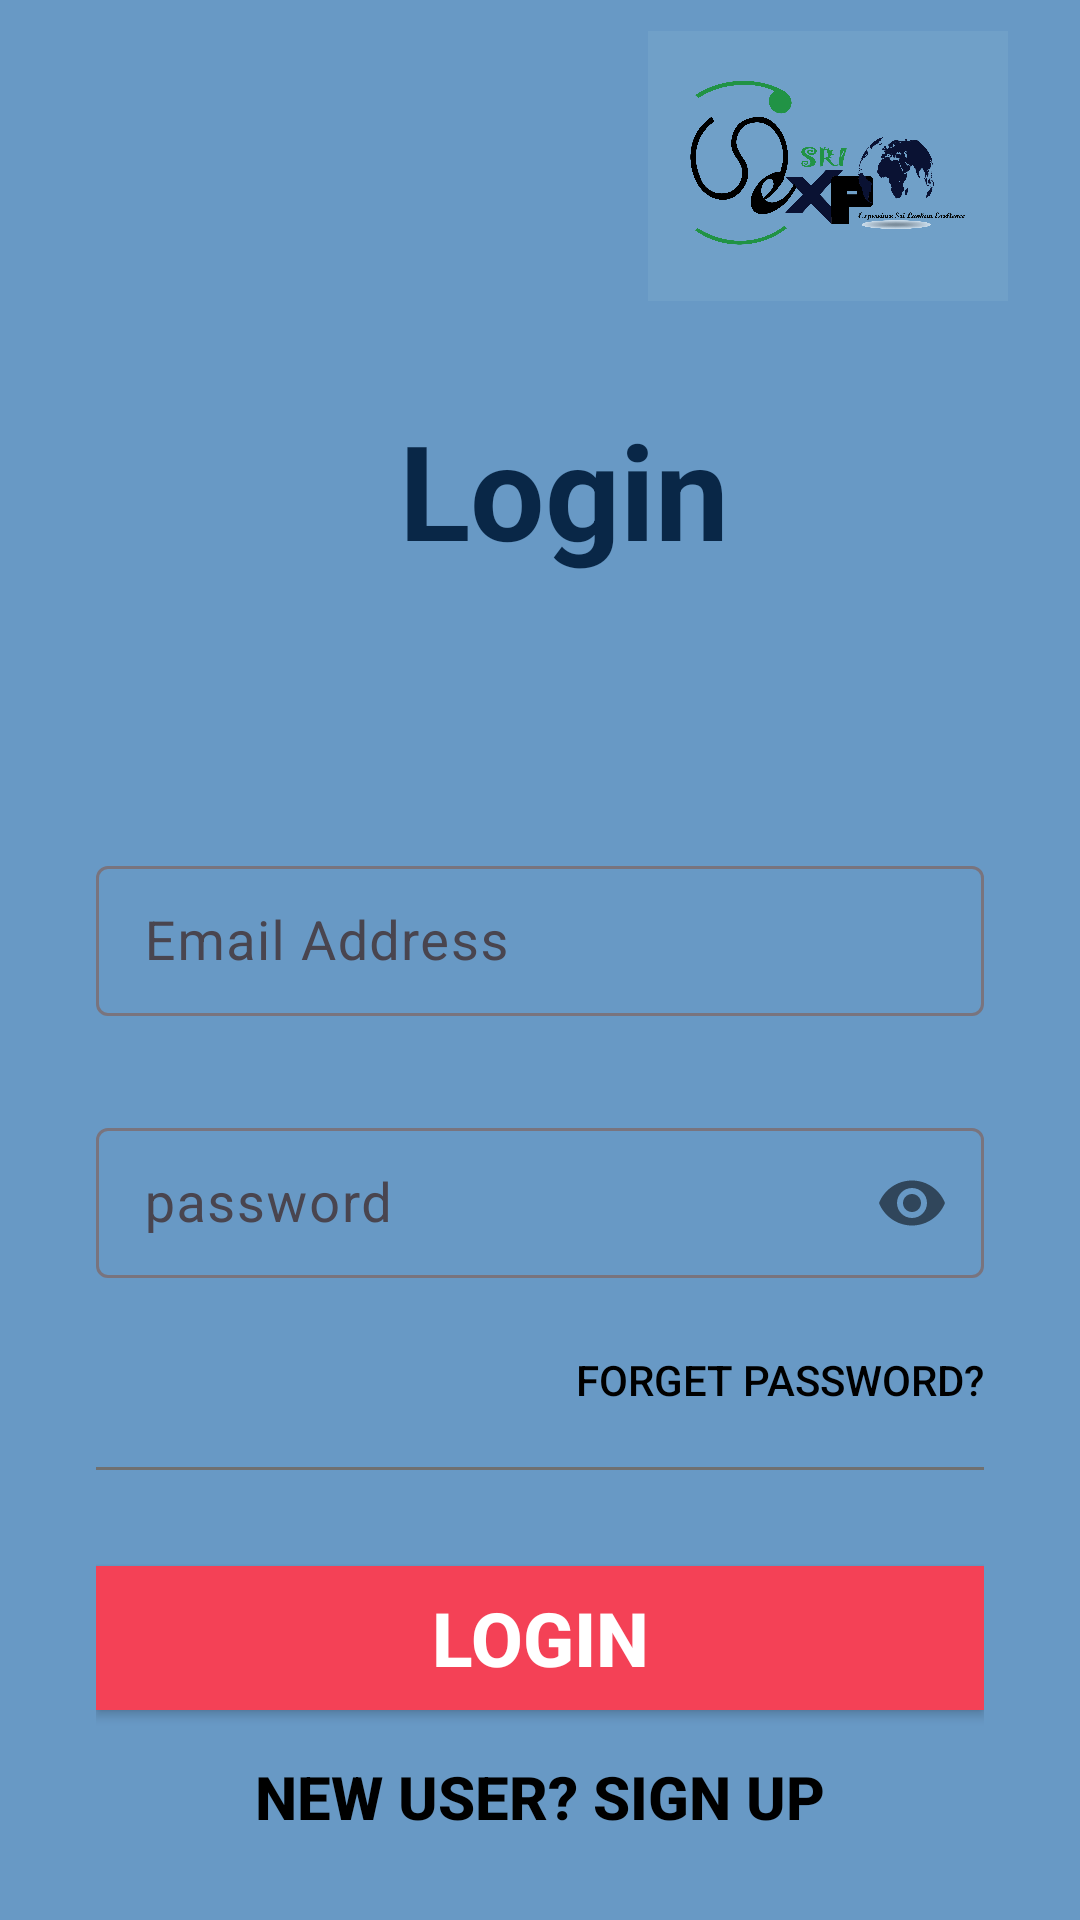

Produce the Android XML layout that renders to this screen, including the resource entries it uses.
<!-- AndroidManifest.xml: application theme Theme.Sriexpo -->
<!-- res/layout/activity_login2.xml -->
<?xml version="1.0" encoding="utf-8"?>
<androidx.constraintlayout.widget.ConstraintLayout xmlns:android="http://schemas.android.com/apk/res/android"
    xmlns:app="http://schemas.android.com/apk/res-auto"
    xmlns:tools="http://schemas.android.com/tools"
    android:layout_width="match_parent"
    android:layout_height="match_parent"
    android:background="#6899C5">

    <ImageView
        android:id="@+id/imageView3"
        android:layout_width="409dp"
        android:layout_height="286dp"
        android:scaleType="centerCrop"
        app:layout_constraintEnd_toEndOf="parent"
        app:layout_constraintStart_toStartOf="parent"
        app:layout_constraintTop_toTopOf="parent"
        app:srcCompat="@drawable/img" />


    <TextView
        android:id="@+id/textView2"
        android:layout_width="wrap_content"
        android:layout_height="wrap_content"
        android:text="@string/login"
        android:textColor="#092747"
        android:textSize="44sp"
        android:textStyle="bold"
        android:layout_marginStart="16dp"
        android:layout_marginTop="40dp"
        app:layout_constraintBottom_toBottomOf="@+id/imageView3"
        app:layout_constraintEnd_toEndOf="parent"
        app:layout_constraintStart_toStartOf="parent"
        app:layout_constraintTop_toTopOf="parent" />

    <ImageButton
        android:id="@+id/imageButton3"
        android:layout_width="120dp"
        android:layout_height="90dp"
        android:layout_marginEnd="24dp"
        android:background="@android:drawable/divider_horizontal_bright"
        android:backgroundTint="@color/background_green"
        android:contentDescription="Home"
        android:scaleType="fitCenter"
        app:layout_constraintBottom_toBottomOf="parent"
        app:layout_constraintEnd_toEndOf="parent"
        app:layout_constraintHorizontal_bias="1.0"
        app:layout_constraintStart_toEndOf="@+id/textView2"
        app:layout_constraintTop_toTopOf="parent"
        app:layout_constraintVertical_bias="0.019"
        app:srcCompat="@drawable/_logo_01" />

    <LinearLayout
        android:id="@+id/linearLayout"
        android:layout_width="wrap_content"
        android:layout_height="wrap_content"
        android:layout_marginTop="52dp"
        android:layout_marginBottom="72dp"
        android:orientation="vertical"
        android:padding="32dp"
        app:layout_constraintBottom_toBottomOf="parent"
        app:layout_constraintEnd_toEndOf="parent"
        app:layout_constraintHorizontal_bias="0.0"
        app:layout_constraintStart_toStartOf="parent"
        app:layout_constraintTop_toBottomOf="@+id/imageView3">

        <com.google.android.material.textfield.TextInputLayout
            android:id="@+id/textView3"
            android:layout_width="match_parent"
            android:layout_height="wrap_content"
            android:text="Email"
            android:textColor="@color/black"
            android:textSize="24sp"
            android:textStyle="bold">

            <com.google.android.material.textfield.TextInputEditText
                android:id="@+id/login_email"
                android:layout_width="match_parent"
                android:layout_height="50dp"
                android:layout_marginTop="5dp"
                android:background="@drawable/edittext_background"
                android:ems="10"
                android:hint="Email Address"
                android:inputType="textPersonName"
                android:padding="12dp"
                android:textColor="#707070"
                android:textSize="18sp" />
        </com.google.android.material.textfield.TextInputLayout>

        <com.google.android.material.textfield.TextInputLayout
            android:id="@+id/textView4"
            android:layout_width="match_parent"
            android:layout_height="wrap_content"
            android:layout_marginTop="32dp"
            android:text="Password"
            android:textColor="@color/black"
            android:textSize="24sp"
            android:textStyle="bold"
            app:passwordToggleEnabled="true">
            

            <com.google.android.material.textfield.TextInputEditText
                android:id="@+id/login_password"
                android:layout_width="match_parent"
                android:layout_height="50dp"
                android:layout_marginTop="5dp"
                android:background="@drawable/edittext_background"
                android:ems="10"
                android:hint="password"
                android:inputType="textPassword"
                android:padding="12dp"
                android:textColor="#707070"


                android:textSize="18sp" />
        </com.google.android.material.textfield.TextInputLayout>

        <Button
            android:id="@+id/forgotPassword"
            android:layout_width="match_parent"
            android:layout_height="wrap_content"
            android:layout_marginTop="10dp"
            android:background="@color/transparent"
            android:text="Forget Password?"
            android:textAlignment="textEnd"
            android:textColor="@color/black" />

        <LinearLayout
            android:layout_width="match_parent"
            android:layout_height="match_parent"
            android:layout_marginTop="5dp"
            android:orientation="horizontal">

            <View
                android:id="@+id/view"
                android:layout_width="0dp"
                android:layout_height="1dp"
                android:layout_gravity="center_vertical"
                android:layout_weight="1"
                android:background="#707070" />

        </LinearLayout>

        <androidx.appcompat.widget.AppCompatButton
            android:id="@+id/button"
            style="@style/Widget.AppCompat.Button"
            android:layout_width="match_parent"
            android:layout_height="match_parent"
            android:layout_marginTop="32dp"
            android:background="#F44156"
            android:onClick="openUserProfileActivity"
            android:text="LOGIN"
            android:textColor="#ffffff"
            android:textSize="25sp"
            android:textStyle="bold" />

        <androidx.appcompat.widget.AppCompatButton
            android:id="@+id/button4"
            style="@style/Widget.AppCompat.Button"
            android:layout_width="match_parent"
            android:layout_height="match_parent"
            android:layout_marginTop="5dp"
            android:background="@color/transparent"
            android:onClick="openCreateAccountActivity"
            android:text="New User? Sign Up"
            android:textColor="@color/black"
            android:textSize="20dp"
            android:textStyle="bold" />

    </LinearLayout>
</androidx.constraintlayout.widget.ConstraintLayout>
<!-- resources referenced by this layout -->
<resources>
  <color name="background_green">#D2EEE7</color>
  <color name="black">#FF000000</color>
  <color name="transparent">#00000000</color>
  <!-- drawable _logo_01: png bitmap (drawable, 237902 bytes) -->
  <string name="login" translatable="false">Login</string>
  <style name="Theme.Sriexpo" parent="Base.Theme.Sriexpo" />
  <style name="Base.Theme.Sriexpo" parent="Theme.Material3.DayNight.NoActionBar">
          <item name="colorPrimary">@color/purple_500</item>
          <item name="colorPrimaryVariant">@color/purple_700</item>
          <item name="colorOnPrimary">@color/white</item>
          
          <item name="colorSecondary">@color/teal_200</item>
          <item name="colorSecondaryVariant">@color/teal_700</item>
          <item name="colorOnSecondary">@color/black</item>
          
          <item name="android:statusBarColor" tools:targetApi="l">?attr/colorPrimaryVariant</item>
          
      </style>
  <color name="purple_500">#FF6200EE</color>
  <color name="purple_700">#FF3700B3</color>
  <color name="white">#FFFFFFFF</color>
  <color name="teal_200">#FF03DAC5</color>
  <color name="teal_700">#FF018786</color>
</resources>
